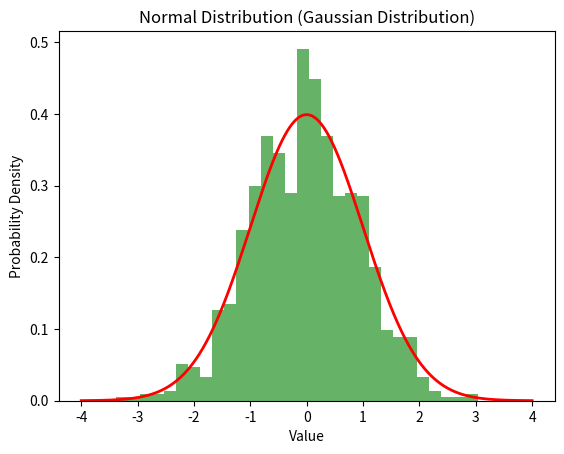

Write Python code to recreate this figure.
import numpy as np
import matplotlib.pyplot as plt

# Parameters for the normal distribution
mean = 0  # Mean (mu) of the distribution
std_dev = 1  # Standard deviation (sigma) of the distribution
num_samples = 1000  # Number of samples to generate

# Generate random numbers from a normal distribution
samples = np.random.normal(mean, std_dev, num_samples)

# Plot the histogram of the samples
plt.hist(samples, bins=30, density=True, alpha=0.6, color='g')

# Plot the probability density function (PDF) of the normal distribution
x = np.linspace(mean - 4*std_dev, mean + 4*std_dev, 1000)
pdf = (1/(std_dev * np.sqrt(2 * np.pi))) * np.exp(-0.5 * ((x - mean)/std_dev)**2)
plt.plot(x, pdf, 'r', linewidth=2)

# Add labels and title
plt.title('Normal Distribution (Gaussian Distribution)')
plt.xlabel('Value')
plt.ylabel('Probability Density')

# Show the plot
plt.show()